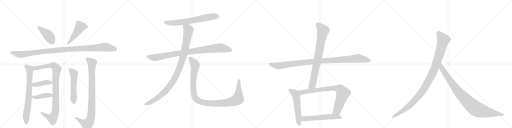
t = 0.00 s
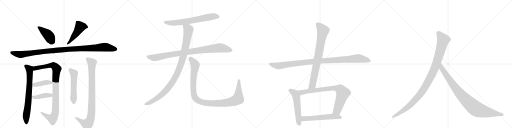
t = 3.52 s
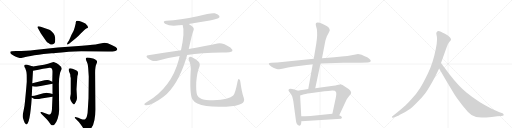
t = 7.05 s
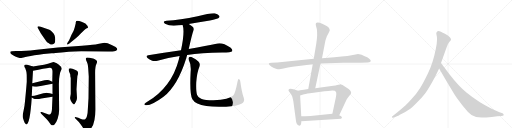
t = 10.57 s
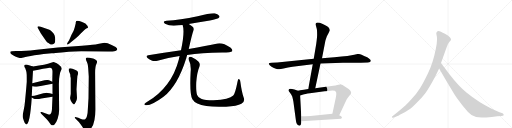
t = 14.10 s
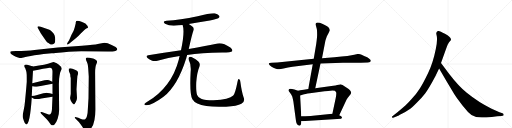
t = 17.62 s

The animated SVG that drew these frames (rendered in a browser with its animation timeline set to each time). Animation: 20 CSS @keyframes rules; one cycle of 17.62 s.

<svg version="1.1" viewBox="0 0 4096 1024" xmlns="http://www.w3.org/2000/svg">
  <g stroke="lightgray" stroke-dasharray="1,1" stroke-width="1" transform="scale(4, 4)">
    <line x1="0" y1="0" x2="256" y2="256"></line>
    <line x1="256" y1="0" x2="0" y2="256"></line>
    <line x1="128" y1="0" x2="128" y2="256"></line>
    <line x1="0" y1="128" x2="256" y2="128"></line>
    <line x1="256" y1="0" x2="512" y2="256"></line>
    <line x1="512" y1="0" x2="256" y2="256"></line>
    <line x1="384" y1="0" x2="384" y2="256"></line>
    <line x1="256" y1="128" x2="512" y2="128"></line>
    <line x1="512" y1="0" x2="768" y2="256"></line>
    <line x1="768" y1="0" x2="512" y2="256"></line>
    <line x1="640" y1="0" x2="640" y2="256"></line>
    <line x1="512" y1="128" x2="768" y2="128"></line>
    <line x1="768" y1="0" x2="1024" y2="256"></line>
    <line x1="1024" y1="0" x2="768" y2="256"></line>
    <line x1="896" y1="0" x2="896" y2="256"></line>
    <line x1="768" y1="128" x2="1024" y2="128"></line>
  </g>
<g transform="scale(1, -1) translate(0, -850)">
   <style type="text/css">
    @keyframes keyframes0 {
      from {
       stroke: black;
       stroke-dashoffset: 416;
       stroke-width: 128;
       }
       58% {
       animation-timing-function: step-end;
       stroke: black;
       stroke-dashoffset: 0;
       stroke-width: 128;
       }
       to {
       stroke: black;
       stroke-width: 1024;
       }
       }
       #make-me-a-hanzi-animation-0 {
         animation: keyframes0 0.588542s both;
         animation-delay: 0.000000s;
         animation-timing-function: linear;
       }
    @keyframes keyframes1 {
      from {
       stroke: black;
       stroke-dashoffset: 480;
       stroke-width: 128;
       }
       61% {
       animation-timing-function: step-end;
       stroke: black;
       stroke-dashoffset: 0;
       stroke-width: 128;
       }
       to {
       stroke: black;
       stroke-width: 1024;
       }
       }
       #make-me-a-hanzi-animation-1 {
         animation: keyframes1 0.640625s both;
         animation-delay: 0.588542s;
         animation-timing-function: linear;
       }
    @keyframes keyframes2 {
      from {
       stroke: black;
       stroke-dashoffset: 1097;
       stroke-width: 128;
       }
       78% {
       animation-timing-function: step-end;
       stroke: black;
       stroke-dashoffset: 0;
       stroke-width: 128;
       }
       to {
       stroke: black;
       stroke-width: 1024;
       }
       }
       #make-me-a-hanzi-animation-2 {
         animation: keyframes2 1.142741s both;
         animation-delay: 1.229167s;
         animation-timing-function: linear;
       }
    @keyframes keyframes3 {
      from {
       stroke: black;
       stroke-dashoffset: 731;
       stroke-width: 128;
       }
       70% {
       animation-timing-function: step-end;
       stroke: black;
       stroke-dashoffset: 0;
       stroke-width: 128;
       }
       to {
       stroke: black;
       stroke-width: 1024;
       }
       }
       #make-me-a-hanzi-animation-3 {
         animation: keyframes3 0.844889s both;
         animation-delay: 2.371908s;
         animation-timing-function: linear;
       }
    @keyframes keyframes4 {
      from {
       stroke: black;
       stroke-dashoffset: 962;
       stroke-width: 128;
       }
       76% {
       animation-timing-function: step-end;
       stroke: black;
       stroke-dashoffset: 0;
       stroke-width: 128;
       }
       to {
       stroke: black;
       stroke-width: 1024;
       }
       }
       #make-me-a-hanzi-animation-4 {
         animation: keyframes4 1.032878s both;
         animation-delay: 3.216797s;
         animation-timing-function: linear;
       }
    @keyframes keyframes5 {
      from {
       stroke: black;
       stroke-dashoffset: 408;
       stroke-width: 128;
       }
       57% {
       animation-timing-function: step-end;
       stroke: black;
       stroke-dashoffset: 0;
       stroke-width: 128;
       }
       to {
       stroke: black;
       stroke-width: 1024;
       }
       }
       #make-me-a-hanzi-animation-5 {
         animation: keyframes5 0.582031s both;
         animation-delay: 4.249674s;
         animation-timing-function: linear;
       }
    @keyframes keyframes6 {
      from {
       stroke: black;
       stroke-dashoffset: 409;
       stroke-width: 128;
       }
       57% {
       animation-timing-function: step-end;
       stroke: black;
       stroke-dashoffset: 0;
       stroke-width: 128;
       }
       to {
       stroke: black;
       stroke-width: 1024;
       }
       }
       #make-me-a-hanzi-animation-6 {
         animation: keyframes6 0.582845s both;
         animation-delay: 4.831706s;
         animation-timing-function: linear;
       }
    @keyframes keyframes7 {
      from {
       stroke: black;
       stroke-dashoffset: 535;
       stroke-width: 128;
       }
       64% {
       animation-timing-function: step-end;
       stroke: black;
       stroke-dashoffset: 0;
       stroke-width: 128;
       }
       to {
       stroke: black;
       stroke-width: 1024;
       }
       }
       #make-me-a-hanzi-animation-7 {
         animation: keyframes7 0.685384s both;
         animation-delay: 5.414551s;
         animation-timing-function: linear;
       }
    @keyframes keyframes8 {
      from {
       stroke: black;
       stroke-dashoffset: 914;
       stroke-width: 128;
       }
       75% {
       animation-timing-function: step-end;
       stroke: black;
       stroke-dashoffset: 0;
       stroke-width: 128;
       }
       to {
       stroke: black;
       stroke-width: 1024;
       }
       }
       #make-me-a-hanzi-animation-8 {
         animation: keyframes8 0.993815s both;
         animation-delay: 6.099935s;
         animation-timing-function: linear;
       }
    @keyframes keyframes9 {
      from {
       stroke: black;
       stroke-dashoffset: 680;
       stroke-width: 128;
       }
       69% {
       animation-timing-function: step-end;
       stroke: black;
       stroke-dashoffset: 0;
       stroke-width: 128;
       }
       to {
       stroke: black;
       stroke-width: 1024;
       }
       }
       #make-me-a-hanzi-animation-9 {
         animation: keyframes9 0.803385s both;
         animation-delay: 7.093750s;
         animation-timing-function: linear;
       }
    @keyframes keyframes10 {
      from {
       stroke: black;
       stroke-dashoffset: 930;
       stroke-width: 128;
       }
       75% {
       animation-timing-function: step-end;
       stroke: black;
       stroke-dashoffset: 0;
       stroke-width: 128;
       }
       to {
       stroke: black;
       stroke-width: 1024;
       }
       }
       #make-me-a-hanzi-animation-10 {
         animation: keyframes10 1.006836s both;
         animation-delay: 7.897135s;
         animation-timing-function: linear;
       }
    @keyframes keyframes11 {
      from {
       stroke: black;
       stroke-dashoffset: 1036;
       stroke-width: 128;
       }
       77% {
       animation-timing-function: step-end;
       stroke: black;
       stroke-dashoffset: 0;
       stroke-width: 128;
       }
       to {
       stroke: black;
       stroke-width: 1024;
       }
       }
       #make-me-a-hanzi-animation-11 {
         animation: keyframes11 1.093099s both;
         animation-delay: 8.903971s;
         animation-timing-function: linear;
       }
    @keyframes keyframes12 {
      from {
       stroke: black;
       stroke-dashoffset: 1097;
       stroke-width: 128;
       }
       78% {
       animation-timing-function: step-end;
       stroke: black;
       stroke-dashoffset: 0;
       stroke-width: 128;
       }
       to {
       stroke: black;
       stroke-width: 1024;
       }
       }
       #make-me-a-hanzi-animation-12 {
         animation: keyframes12 1.142741s both;
         animation-delay: 9.997070s;
         animation-timing-function: linear;
       }
    @keyframes keyframes13 {
      from {
       stroke: black;
       stroke-dashoffset: 1060;
       stroke-width: 128;
       }
       78% {
       animation-timing-function: step-end;
       stroke: black;
       stroke-dashoffset: 0;
       stroke-width: 128;
       }
       to {
       stroke: black;
       stroke-width: 1024;
       }
       }
       #make-me-a-hanzi-animation-13 {
         animation: keyframes13 1.112630s both;
         animation-delay: 11.139811s;
         animation-timing-function: linear;
       }
    @keyframes keyframes14 {
      from {
       stroke: black;
       stroke-dashoffset: 806;
       stroke-width: 128;
       }
       72% {
       animation-timing-function: step-end;
       stroke: black;
       stroke-dashoffset: 0;
       stroke-width: 128;
       }
       to {
       stroke: black;
       stroke-width: 1024;
       }
       }
       #make-me-a-hanzi-animation-14 {
         animation: keyframes14 0.905924s both;
         animation-delay: 12.252441s;
         animation-timing-function: linear;
       }
    @keyframes keyframes15 {
      from {
       stroke: black;
       stroke-dashoffset: 549;
       stroke-width: 128;
       }
       64% {
       animation-timing-function: step-end;
       stroke: black;
       stroke-dashoffset: 0;
       stroke-width: 128;
       }
       to {
       stroke: black;
       stroke-width: 1024;
       }
       }
       #make-me-a-hanzi-animation-15 {
         animation: keyframes15 0.696777s both;
         animation-delay: 13.158366s;
         animation-timing-function: linear;
       }
    @keyframes keyframes16 {
      from {
       stroke: black;
       stroke-dashoffset: 811;
       stroke-width: 128;
       }
       73% {
       animation-timing-function: step-end;
       stroke: black;
       stroke-dashoffset: 0;
       stroke-width: 128;
       }
       to {
       stroke: black;
       stroke-width: 1024;
       }
       }
       #make-me-a-hanzi-animation-16 {
         animation: keyframes16 0.909993s both;
         animation-delay: 13.855143s;
         animation-timing-function: linear;
       }
    @keyframes keyframes17 {
      from {
       stroke: black;
       stroke-dashoffset: 570;
       stroke-width: 128;
       }
       65% {
       animation-timing-function: step-end;
       stroke: black;
       stroke-dashoffset: 0;
       stroke-width: 128;
       }
       to {
       stroke: black;
       stroke-width: 1024;
       }
       }
       #make-me-a-hanzi-animation-17 {
         animation: keyframes17 0.713867s both;
         animation-delay: 14.765137s;
         animation-timing-function: linear;
       }
    @keyframes keyframes18 {
      from {
       stroke: black;
       stroke-dashoffset: 1082;
       stroke-width: 128;
       }
       78% {
       animation-timing-function: step-end;
       stroke: black;
       stroke-dashoffset: 0;
       stroke-width: 128;
       }
       to {
       stroke: black;
       stroke-width: 1024;
       }
       }
       #make-me-a-hanzi-animation-18 {
         animation: keyframes18 1.130534s both;
         animation-delay: 15.479004s;
         animation-timing-function: linear;
       }
    @keyframes keyframes19 {
      from {
       stroke: black;
       stroke-dashoffset: 935;
       stroke-width: 128;
       }
       75% {
       animation-timing-function: step-end;
       stroke: black;
       stroke-dashoffset: 0;
       stroke-width: 128;
       }
       to {
       stroke: black;
       stroke-width: 1024;
       }
       }
       #make-me-a-hanzi-animation-19 {
         animation: keyframes19 1.010905s both;
         animation-delay: 16.609538s;
         animation-timing-function: linear;
       }
</style>
<path d="M 395 612 L 320 638 Q 299 642 300 633 Q 299 630 305 622 L 326 584 L 370 521 Q 379 510 391 504 Q 402 495 408 494 Q 414 492 423 496 Q 433 499 437 507 Q 442 514 442 534 Q 442 553 437 567 Q 433 581 418 595 Q 404 608 395 612 Z" fill="lightgray"></path> 
<path d="M 553 528 L 540 508 Q 534 497 538 495 Q 539 491 555 502 L 604 542 Q 625 558 646 582 L 675 611 Q 685 620 694 624 Q 704 627 704 630 Q 704 643 683 662 Q 664 673 652 676 Q 608 694 606 673 L 606 665 L 597 629 Q 593 609 572 573 L 553 528 Z" fill="lightgray"></path> 
<path d="M 835 509 L 782 499 Q 758 493 656 485 L 462 470 L 276 451 Q 216 443 128 443 L 96 441 L 86 438 Q 82 437 82 431 Q 82 424 89 418 Q 96 412 111 404 Q 126 395 144 391 Q 162 386 171 387 Q 180 387 222 398 Q 265 408 349 418 L 414 424 Q 430 423 492 430 L 551 436 Q 592 440 650 440 L 862 438 Q 919 436 928 444 Q 938 452 938 457 Q 939 462 925 474 L 893 491 Q 859 509 835 509 Z" fill="lightgray"></path> 
<path d="M 185 -98 L 190 -114 Q 198 -143 210 -145 Q 240 -145 254 70 L 254 82 L 258 161 L 258 184 L 264 284 C 266 314 266 318 264 319 L 232 329 Q 204 338 196 330 Q 192 318 198 311 Q 204 304 206 292 Q 214 276 214 233 L 214 196 Q 212 166 205 92 Q 198 17 196 4 L 188 -37 Q 177 -81 185 -98 Z" fill="lightgray"></path> 
<path d="M 420 77 L 416 -14 Q 416 -55 400 -65 Q 394 -67 378 -61 L 334 -46 Q 328 -44 325 -47 Q 322 -51 330 -59 L 372 -102 Q 394 -126 396 -132 L 408 -148 Q 422 -159 436 -145 Q 450 -131 461 -99 Q 473 -67 473 -28 L 471 179 L 473 220 Q 475 240 479 258 Q 480 270 487 284 Q 494 297 494 301 Q 494 305 486 318 L 466 336 Q 464 338 454 344 L 444 349 L 429 354 Q 424 354 408 348 Q 368 332 264 319 C 234 315 235 278 264 284 Q 358 303 396 308 Q 410 309 415 301 Q 420 292 420 277 L 418 196 L 420 180 L 420 98 L 420 77 Z" fill="lightgray"></path> 
<path d="M 258 161 L 280 157 Q 290 155 304 159 L 420 180 C 442 184 442 184 418 196 L 398 206 Q 388 213 356 208 L 258 184 C 229 177 228 166 258 161 Z" fill="lightgray"></path> 
<path d="M 254 70 L 267 63 Q 274 58 294 58 Q 314 58 330 62 L 420 77 C 450 82 449 90 420 98 L 398 104 Q 376 109 372 109 Q 368 109 347 104 L 290 88 Q 278 85 254 82 C 236 80 236 80 254 70 Z" fill="lightgray"></path> 
<path d="M 616 66 L 612 137 L 618 231 Q 618 243 623 255 Q 628 267 620 281 Q 612 288 604 291 L 580 300 Q 553 309 549 293 Q 549 286 554 274 Q 560 261 562 254 Q 562 238 566 226 L 566 98 L 561 68 Q 560 58 566 47 Q 572 33 580 24 Q 588 15 591 15 Q 595 14 605 33 Q 616 52 616 66 Z" fill="lightgray"></path> 
<path d="M 710 238 L 708 65 L 702 -34 Q 702 -56 696 -78 Q 690 -100 681 -104 Q 672 -109 648 -101 L 626 -92 L 610 -87 Q 603 -84 599 -88 Q 595 -92 601 -96 L 631 -126 L 656 -160 Q 680 -196 690 -196 Q 696 -196 701 -194 Q 706 -193 714 -190 Q 722 -187 732 -172 Q 763 -127 763 -25 L 761 258 Q 760 318 772 340 Q 778 353 776 360 Q 776 366 762 374 Q 748 381 744 382 L 717 388 Q 696 392 691 389 Q 687 385 687 378 Q 687 370 695 355 Q 704 340 706 298 L 710 238 Z" fill="lightgray"></path> 
<path d="M 1510 659 Q 1591 674 1679 687 Q 1740 699 1749 706 Q 1759 713 1755 723 Q 1748 736 1718 744 Q 1691 750 1581 720 Q 1439 690 1332 684 Q 1295 680 1320 661 Q 1363 636 1432 648 Q 1445 651 1461 651 L 1510 659 Z" fill="lightgray"></path> 
<path d="M 1497 411 Q 1608 427 1778 430 Q 1850 430 1857 441 Q 1863 454 1843 471 Q 1780 513 1740 503 Q 1653 484 1510 458 L 1448 448 Q 1324 430 1186 409 Q 1162 405 1180 386 Q 1196 371 1217 365 Q 1242 359 1260 365 Q 1344 390 1437 402 L 1497 411 Z" fill="lightgray"></path> 
<path d="M 1437 402 Q 1433 389 1430 373 Q 1373 154 1178 36 Q 1160 24 1155 18 Q 1152 11 1165 9 Q 1210 3 1308 76 Q 1422 166 1490 385 Q 1493 398 1497 411 L 1510 458 Q 1537 581 1547 605 Q 1557 626 1536 641 Q 1521 651 1510 659 C 1485 676 1454 680 1461 651 Q 1480 597 1448 448 L 1437 402 Z" fill="lightgray"></path> 
<path d="M 1950 68 Q 1934 114 1923 195 Q 1922 211 1914 217 Q 1905 223 1901 201 Q 1882 104 1866 86 Q 1835 53 1708 48 Q 1639 49 1609 61 Q 1582 74 1577 91 Q 1567 119 1570 192 Q 1577 273 1593 310 Q 1606 341 1587 359 Q 1535 399 1519 396 Q 1503 390 1510 372 Q 1531 332 1525 274 Q 1516 96 1539 57 Q 1563 15 1651 2 Q 1712 -7 1809 -3 Q 1897 1 1931 20 Q 1962 36 1950 68 Z" fill="lightgray"></path> 
<path d="M 2510 381 L 2218 351 L 2174 348 Q 2164 348 2156 346 L 2151 342 Q 2149 336 2160 326 Q 2172 316 2187 309 Q 2203 302 2214 299 Q 2226 296 2234 297 Q 2243 297 2268 302 Q 2304 311 2340 317 L 2502 337 L 2564 342 L 2743 348 L 2886 348 L 2942 351 Q 2955 352 2960 354 Q 2965 360 2966 365 Q 2967 370 2954 381 Q 2941 392 2928 397 Q 2915 402 2893 413 Q 2870 419 2864 419 L 2834 412 Q 2803 404 2675 392 L 2576 385 L 2510 381 Z" fill="lightgray"></path> 
<path d="M 2530 501 L 2510 381 L 2502 337 L 2466 138 C 2461 108 2516 115 2522 144 L 2564 342 L 2576 385 L 2603 524 Q 2608 542 2615 561 Q 2637 602 2638 607 Q 2639 612 2632 626 Q 2626 639 2582 659 Q 2538 678 2529 666 Q 2525 662 2526 650 L 2535 616 Q 2537 596 2537 576 Q 2538 556 2530 501 Z" fill="lightgray"></path> 
<path d="M 2384 125 L 2355 135 Q 2321 144 2314 138 Q 2307 131 2308 126 Q 2310 120 2320 109 Q 2330 97 2338 79 Q 2343 60 2347 38 L 2366 -104 Q 2368 -121 2371 -131 Q 2374 -142 2383 -150 Q 2406 -167 2410 -134 L 2410 -119 L 2410 -80 L 2401 86 C 2399 116 2399 120 2384 125 Z" fill="lightgray"></path> 
<path d="M 2466 138 L 2431 132 Q 2394 126 2384 125 C 2354 121 2372 77 2401 86 L 2426 94 Q 2438 98 2479 104 L 2596 120 Q 2623 123 2660 126 Q 2683 126 2688 115 Q 2694 104 2685 63 L 2659 -59 C 2653 -88 2701 -98 2714 -71 L 2773 54 Q 2782 69 2787 75 L 2803 94 Q 2810 103 2809 110 Q 2808 127 2774 148 Q 2732 176 2720 175 Q 2708 174 2697 170 Q 2686 166 2666 164 L 2522 144 L 2466 138 Z" fill="lightgray"></path> 
<path d="M 2410 -119 L 2729 -100 Q 2743 -91 2729 -80 L 2714 -71 C 2689 -56 2689 -56 2659 -59 L 2503 -75 Q 2475 -78 2410 -80 C 2380 -81 2380 -121 2410 -119 Z" fill="lightgray"></path> 
<path d="M 3484 242 L 3513 303 L 3528 346 L 3566 452 Q 3582 501 3594 515 Q 3606 528 3608 533 Q 3608 541 3602 548 Q 3598 557 3580 569 Q 3536 595 3516 601 Q 3496 606 3491 589 Q 3489 584 3492 572 Q 3496 560 3496 532 Q 3496 503 3486 457 Q 3464 348 3425 267 Q 3386 186 3360 145 Q 3334 103 3291 57 Q 3250 12 3229 -6 Q 3207 -26 3182 -45 L 3139 -79 Q 3133 -84 3137 -88 Q 3137 -95 3150 -90 L 3176 -80 Q 3178 -80 3215 -60 Q 3252 -41 3273 -26 Q 3295 -11 3334 29 Q 3374 68 3401 103 Q 3429 138 3484 242 Z" fill="lightgray"></path> 
<path d="M 3513 303 L 3570 204 L 3618 125 Q 3632 100 3655 66 L 3700 6 L 3744 -46 Q 3773 -79 3809 -86 Q 3846 -93 3934 -85 L 3978 -80 L 4011 -78 L 4021 -75 Q 4031 -75 4029 -67 Q 4030 -61 4020 -56 L 3996 -48 L 3933 -19 Q 3833 28 3734 108 Q 3672 157 3597 254 L 3528 346 C 3510 370 3498 329 3513 303 Z" fill="lightgray"></path> 
      <clipPath id="make-me-a-hanzi-clip-0">
      <path d="M 395 612 L 320 638 Q 299 642 300 633 Q 299 630 305 622 L 326 584 L 370 521 Q 379 510 391 504 Q 402 495 408 494 Q 414 492 423 496 Q 433 499 437 507 Q 442 514 442 534 Q 442 553 437 567 Q 433 581 418 595 Q 404 608 395 612 Z" fill="lightgray"></path>
      </clipPath>
      <path clip-path="url(#make-me-a-hanzi-clip-0)" d="M 309 631 L 386 570 L 418 517 " fill="none" id="make-me-a-hanzi-animation-0" stroke-dasharray="288 576" stroke-linecap="round"></path>

      <clipPath id="make-me-a-hanzi-clip-1">
      <path d="M 553 528 L 540 508 Q 534 497 538 495 Q 539 491 555 502 L 604 542 Q 625 558 646 582 L 675 611 Q 685 620 694 624 Q 704 627 704 630 Q 704 643 683 662 Q 664 673 652 676 Q 608 694 606 673 L 606 665 L 597 629 Q 593 609 572 573 L 553 528 Z" fill="lightgray"></path>
      </clipPath>
      <path clip-path="url(#make-me-a-hanzi-clip-1)" d="M 696 633 L 672 640 L 641 635 L 603 574 L 541 501 " fill="none" id="make-me-a-hanzi-animation-1" stroke-dasharray="352 704" stroke-linecap="round"></path>

      <clipPath id="make-me-a-hanzi-clip-2">
      <path d="M 835 509 L 782 499 Q 758 493 656 485 L 462 470 L 276 451 Q 216 443 128 443 L 96 441 L 86 438 Q 82 437 82 431 Q 82 424 89 418 Q 96 412 111 404 Q 126 395 144 391 Q 162 386 171 387 Q 180 387 222 398 Q 265 408 349 418 L 414 424 Q 430 423 492 430 L 551 436 Q 592 440 650 440 L 862 438 Q 919 436 928 444 Q 938 452 938 457 Q 939 462 925 474 L 893 491 Q 859 509 835 509 Z" fill="lightgray"></path>
      </clipPath>
      <path clip-path="url(#make-me-a-hanzi-clip-2)" d="M 94 429 L 167 415 L 410 445 L 835 474 L 929 457 " fill="none" id="make-me-a-hanzi-animation-2" stroke-dasharray="969 1938" stroke-linecap="round"></path>

      <clipPath id="make-me-a-hanzi-clip-3">
      <path d="M 185 -98 L 190 -114 Q 198 -143 210 -145 Q 240 -145 254 70 L 254 82 L 258 161 L 258 184 L 264 284 C 266 314 266 318 264 319 L 232 329 Q 204 338 196 330 Q 192 318 198 311 Q 204 304 206 292 Q 214 276 214 233 L 214 196 Q 212 166 205 92 Q 198 17 196 4 L 188 -37 Q 177 -81 185 -98 Z" fill="lightgray"></path>
      </clipPath>
      <path clip-path="url(#make-me-a-hanzi-clip-3)" d="M 204 323 L 235 297 L 238 250 L 227 29 L 210 -69 L 210 -136 " fill="none" id="make-me-a-hanzi-animation-3" stroke-dasharray="603 1206" stroke-linecap="round"></path>

      <clipPath id="make-me-a-hanzi-clip-4">
      <path d="M 420 77 L 416 -14 Q 416 -55 400 -65 Q 394 -67 378 -61 L 334 -46 Q 328 -44 325 -47 Q 322 -51 330 -59 L 372 -102 Q 394 -126 396 -132 L 408 -148 Q 422 -159 436 -145 Q 450 -131 461 -99 Q 473 -67 473 -28 L 471 179 L 473 220 Q 475 240 479 258 Q 480 270 487 284 Q 494 297 494 301 Q 494 305 486 318 L 466 336 Q 464 338 454 344 L 444 349 L 429 354 Q 424 354 408 348 Q 368 332 264 319 C 234 315 235 278 264 284 Q 358 303 396 308 Q 410 309 415 301 Q 420 292 420 277 L 418 196 L 420 180 L 420 98 L 420 77 Z" fill="lightgray"></path>
      </clipPath>
      <path clip-path="url(#make-me-a-hanzi-clip-4)" d="M 273 290 L 281 305 L 411 327 L 436 321 L 454 298 L 445 201 L 445 -20 L 436 -72 L 417 -98 L 330 -52 " fill="none" id="make-me-a-hanzi-animation-4" stroke-dasharray="834 1668" stroke-linecap="round"></path>

      <clipPath id="make-me-a-hanzi-clip-5">
      <path d="M 258 161 L 280 157 Q 290 155 304 159 L 420 180 C 442 184 442 184 418 196 L 398 206 Q 388 213 356 208 L 258 184 C 229 177 228 166 258 161 Z" fill="lightgray"></path>
      </clipPath>
      <path clip-path="url(#make-me-a-hanzi-clip-5)" d="M 265 167 L 272 173 L 366 190 L 388 192 L 412 183 " fill="none" id="make-me-a-hanzi-animation-5" stroke-dasharray="280 560" stroke-linecap="round"></path>

      <clipPath id="make-me-a-hanzi-clip-6">
      <path d="M 254 70 L 267 63 Q 274 58 294 58 Q 314 58 330 62 L 420 77 C 450 82 449 90 420 98 L 398 104 Q 376 109 372 109 Q 368 109 347 104 L 290 88 Q 278 85 254 82 C 236 80 236 80 254 70 Z" fill="lightgray"></path>
      </clipPath>
      <path clip-path="url(#make-me-a-hanzi-clip-6)" d="M 262 76 L 287 72 L 413 93 " fill="none" id="make-me-a-hanzi-animation-6" stroke-dasharray="281 562" stroke-linecap="round"></path>

      <clipPath id="make-me-a-hanzi-clip-7">
      <path d="M 616 66 L 612 137 L 618 231 Q 618 243 623 255 Q 628 267 620 281 Q 612 288 604 291 L 580 300 Q 553 309 549 293 Q 549 286 554 274 Q 560 261 562 254 Q 562 238 566 226 L 566 98 L 561 68 Q 560 58 566 47 Q 572 33 580 24 Q 588 15 591 15 Q 595 14 605 33 Q 616 52 616 66 Z" fill="lightgray"></path>
      </clipPath>
      <path clip-path="url(#make-me-a-hanzi-clip-7)" d="M 561 291 L 592 258 L 589 24 " fill="none" id="make-me-a-hanzi-animation-7" stroke-dasharray="407 814" stroke-linecap="round"></path>

      <clipPath id="make-me-a-hanzi-clip-8">
      <path d="M 710 238 L 708 65 L 702 -34 Q 702 -56 696 -78 Q 690 -100 681 -104 Q 672 -109 648 -101 L 626 -92 L 610 -87 Q 603 -84 599 -88 Q 595 -92 601 -96 L 631 -126 L 656 -160 Q 680 -196 690 -196 Q 696 -196 701 -194 Q 706 -193 714 -190 Q 722 -187 732 -172 Q 763 -127 763 -25 L 761 258 Q 760 318 772 340 Q 778 353 776 360 Q 776 366 762 374 Q 748 381 744 382 L 717 388 Q 696 392 691 389 Q 687 385 687 378 Q 687 370 695 355 Q 704 340 706 298 L 710 238 Z" fill="lightgray"></path>
      </clipPath>
      <path clip-path="url(#make-me-a-hanzi-clip-8)" d="M 697 381 L 736 347 L 731 -70 L 715 -123 L 695 -144 L 605 -91 " fill="none" id="make-me-a-hanzi-animation-8" stroke-dasharray="786 1572" stroke-linecap="round"></path>

      <clipPath id="make-me-a-hanzi-clip-9">
      <path d="M 1510 659 Q 1591 674 1679 687 Q 1740 699 1749 706 Q 1759 713 1755 723 Q 1748 736 1718 744 Q 1691 750 1581 720 Q 1439 690 1332 684 Q 1295 680 1320 661 Q 1363 636 1432 648 Q 1445 651 1461 651 L 1510 659 Z" fill="lightgray"></path>
      </clipPath>
      <path clip-path="url(#make-me-a-hanzi-clip-9)" d="M 1324 674 L 1354 667 L 1405 667 L 1675 715 L 1743 718 " fill="none" id="make-me-a-hanzi-animation-9" stroke-dasharray="552 1104" stroke-linecap="round"></path>

      <clipPath id="make-me-a-hanzi-clip-10">
      <path d="M 1497 411 Q 1608 427 1778 430 Q 1850 430 1857 441 Q 1863 454 1843 471 Q 1780 513 1740 503 Q 1653 484 1510 458 L 1448 448 Q 1324 430 1186 409 Q 1162 405 1180 386 Q 1196 371 1217 365 Q 1242 359 1260 365 Q 1344 390 1437 402 L 1497 411 Z" fill="lightgray"></path>
      </clipPath>
      <path clip-path="url(#make-me-a-hanzi-clip-10)" d="M 1184 397 L 1240 389 L 1369 415 L 1742 466 L 1804 461 L 1849 447 " fill="none" id="make-me-a-hanzi-animation-10" stroke-dasharray="802 1604" stroke-linecap="round"></path>

      <clipPath id="make-me-a-hanzi-clip-11">
      <path d="M 1437 402 Q 1433 389 1430 373 Q 1373 154 1178 36 Q 1160 24 1155 18 Q 1152 11 1165 9 Q 1210 3 1308 76 Q 1422 166 1490 385 Q 1493 398 1497 411 L 1510 458 Q 1537 581 1547 605 Q 1557 626 1536 641 Q 1521 651 1510 659 C 1485 676 1454 680 1461 651 Q 1480 597 1448 448 L 1437 402 Z" fill="lightgray"></path>
      </clipPath>
      <path clip-path="url(#make-me-a-hanzi-clip-11)" d="M 1468 648 L 1502 623 L 1507 613 L 1504 585 L 1469 412 L 1439 313 L 1412 251 L 1358 163 L 1286 86 L 1198 29 L 1163 17 " fill="none" id="make-me-a-hanzi-animation-11" stroke-dasharray="908 1816" stroke-linecap="round"></path>

      <clipPath id="make-me-a-hanzi-clip-12">
      <path d="M 1950 68 Q 1934 114 1923 195 Q 1922 211 1914 217 Q 1905 223 1901 201 Q 1882 104 1866 86 Q 1835 53 1708 48 Q 1639 49 1609 61 Q 1582 74 1577 91 Q 1567 119 1570 192 Q 1577 273 1593 310 Q 1606 341 1587 359 Q 1535 399 1519 396 Q 1503 390 1510 372 Q 1531 332 1525 274 Q 1516 96 1539 57 Q 1563 15 1651 2 Q 1712 -7 1809 -3 Q 1897 1 1931 20 Q 1962 36 1950 68 Z" fill="lightgray"></path>
      </clipPath>
      <path clip-path="url(#make-me-a-hanzi-clip-12)" d="M 1522 382 L 1558 340 L 1561 328 L 1546 215 L 1550 100 L 1562 66 L 1596 40 L 1646 27 L 1730 22 L 1837 32 L 1893 51 L 1904 59 L 1908 87 L 1911 208 " fill="none" id="make-me-a-hanzi-animation-12" stroke-dasharray="969 1938" stroke-linecap="round"></path>

      <clipPath id="make-me-a-hanzi-clip-13">
      <path d="M 2510 381 L 2218 351 L 2174 348 Q 2164 348 2156 346 L 2151 342 Q 2149 336 2160 326 Q 2172 316 2187 309 Q 2203 302 2214 299 Q 2226 296 2234 297 Q 2243 297 2268 302 Q 2304 311 2340 317 L 2502 337 L 2564 342 L 2743 348 L 2886 348 L 2942 351 Q 2955 352 2960 354 Q 2965 360 2966 365 Q 2967 370 2954 381 Q 2941 392 2928 397 Q 2915 402 2893 413 Q 2870 419 2864 419 L 2834 412 Q 2803 404 2675 392 L 2576 385 L 2510 381 Z" fill="lightgray"></path>
      </clipPath>
      <path clip-path="url(#make-me-a-hanzi-clip-13)" d="M 2157 339 L 2224 324 L 2489 358 L 2862 383 L 2954 364 " fill="none" id="make-me-a-hanzi-animation-13" stroke-dasharray="932 1864" stroke-linecap="round"></path>

      <clipPath id="make-me-a-hanzi-clip-14">
      <path d="M 2530 501 L 2510 381 L 2502 337 L 2466 138 C 2461 108 2516 115 2522 144 L 2564 342 L 2576 385 L 2603 524 Q 2608 542 2615 561 Q 2637 602 2638 607 Q 2639 612 2632 626 Q 2626 639 2582 659 Q 2538 678 2529 666 Q 2525 662 2526 650 L 2535 616 Q 2537 596 2537 576 Q 2538 556 2530 501 Z" fill="lightgray"></path>
      </clipPath>
      <path clip-path="url(#make-me-a-hanzi-clip-14)" d="M 2538 658 L 2584 605 L 2500 171 L 2472 145 " fill="none" id="make-me-a-hanzi-animation-14" stroke-dasharray="678 1356" stroke-linecap="round"></path>

      <clipPath id="make-me-a-hanzi-clip-15">
      <path d="M 2384 125 L 2355 135 Q 2321 144 2314 138 Q 2307 131 2308 126 Q 2310 120 2320 109 Q 2330 97 2338 79 Q 2343 60 2347 38 L 2366 -104 Q 2368 -121 2371 -131 Q 2374 -142 2383 -150 Q 2406 -167 2410 -134 L 2410 -119 L 2410 -80 L 2401 86 C 2399 116 2399 120 2384 125 Z" fill="lightgray"></path>
      </clipPath>
      <path clip-path="url(#make-me-a-hanzi-clip-15)" d="M 2320 128 L 2354 108 L 2371 77 L 2395 -140 " fill="none" id="make-me-a-hanzi-animation-15" stroke-dasharray="421 842" stroke-linecap="round"></path>

      <clipPath id="make-me-a-hanzi-clip-16">
      <path d="M 2466 138 L 2431 132 Q 2394 126 2384 125 C 2354 121 2372 77 2401 86 L 2426 94 Q 2438 98 2479 104 L 2596 120 Q 2623 123 2660 126 Q 2683 126 2688 115 Q 2694 104 2685 63 L 2659 -59 C 2653 -88 2701 -98 2714 -71 L 2773 54 Q 2782 69 2787 75 L 2803 94 Q 2810 103 2809 110 Q 2808 127 2774 148 Q 2732 176 2720 175 Q 2708 174 2697 170 Q 2686 166 2666 164 L 2522 144 L 2466 138 Z" fill="lightgray"></path>
      </clipPath>
      <path clip-path="url(#make-me-a-hanzi-clip-16)" d="M 2390 120 L 2414 110 L 2647 144 L 2719 137 L 2739 114 L 2742 101 L 2697 -35 L 2668 -53 " fill="none" id="make-me-a-hanzi-animation-16" stroke-dasharray="683 1366" stroke-linecap="round"></path>

      <clipPath id="make-me-a-hanzi-clip-17">
      <path d="M 2410 -119 L 2729 -100 Q 2743 -91 2729 -80 L 2714 -71 C 2689 -56 2689 -56 2659 -59 L 2503 -75 Q 2475 -78 2410 -80 C 2380 -81 2380 -121 2410 -119 Z" fill="lightgray"></path>
      </clipPath>
      <path clip-path="url(#make-me-a-hanzi-clip-17)" d="M 2418 -112 L 2427 -100 L 2441 -97 L 2622 -84 L 2661 -82 L 2725 -90 " fill="none" id="make-me-a-hanzi-animation-17" stroke-dasharray="442 884" stroke-linecap="round"></path>

      <clipPath id="make-me-a-hanzi-clip-18">
      <path d="M 3484 242 L 3513 303 L 3528 346 L 3566 452 Q 3582 501 3594 515 Q 3606 528 3608 533 Q 3608 541 3602 548 Q 3598 557 3580 569 Q 3536 595 3516 601 Q 3496 606 3491 589 Q 3489 584 3492 572 Q 3496 560 3496 532 Q 3496 503 3486 457 Q 3464 348 3425 267 Q 3386 186 3360 145 Q 3334 103 3291 57 Q 3250 12 3229 -6 Q 3207 -26 3182 -45 L 3139 -79 Q 3133 -84 3137 -88 Q 3137 -95 3150 -90 L 3176 -80 Q 3178 -80 3215 -60 Q 3252 -41 3273 -26 Q 3295 -11 3334 29 Q 3374 68 3401 103 Q 3429 138 3484 242 Z" fill="lightgray"></path>
      </clipPath>
      <path clip-path="url(#make-me-a-hanzi-clip-18)" d="M 3508 585 L 3546 532 L 3484 321 L 3424 196 L 3368 105 L 3299 28 L 3215 -42 L 3144 -85 " fill="none" id="make-me-a-hanzi-animation-18" stroke-dasharray="954 1908" stroke-linecap="round"></path>

      <clipPath id="make-me-a-hanzi-clip-19">
      <path d="M 3513 303 L 3570 204 L 3618 125 Q 3632 100 3655 66 L 3700 6 L 3744 -46 Q 3773 -79 3809 -86 Q 3846 -93 3934 -85 L 3978 -80 L 4011 -78 L 4021 -75 Q 4031 -75 4029 -67 Q 4030 -61 4020 -56 L 3996 -48 L 3933 -19 Q 3833 28 3734 108 Q 3672 157 3597 254 L 3528 346 C 3510 370 3498 329 3513 303 Z" fill="lightgray"></path>
      </clipPath>
      <path clip-path="url(#make-me-a-hanzi-clip-19)" d="M 3529 338 L 3534 305 L 3651 137 L 3725 53 L 3793 -10 L 3818 -26 L 3852 -37 L 4020 -66 " fill="none" id="make-me-a-hanzi-animation-19" stroke-dasharray="807 1614" stroke-linecap="round"></path>

</g>
</svg>
